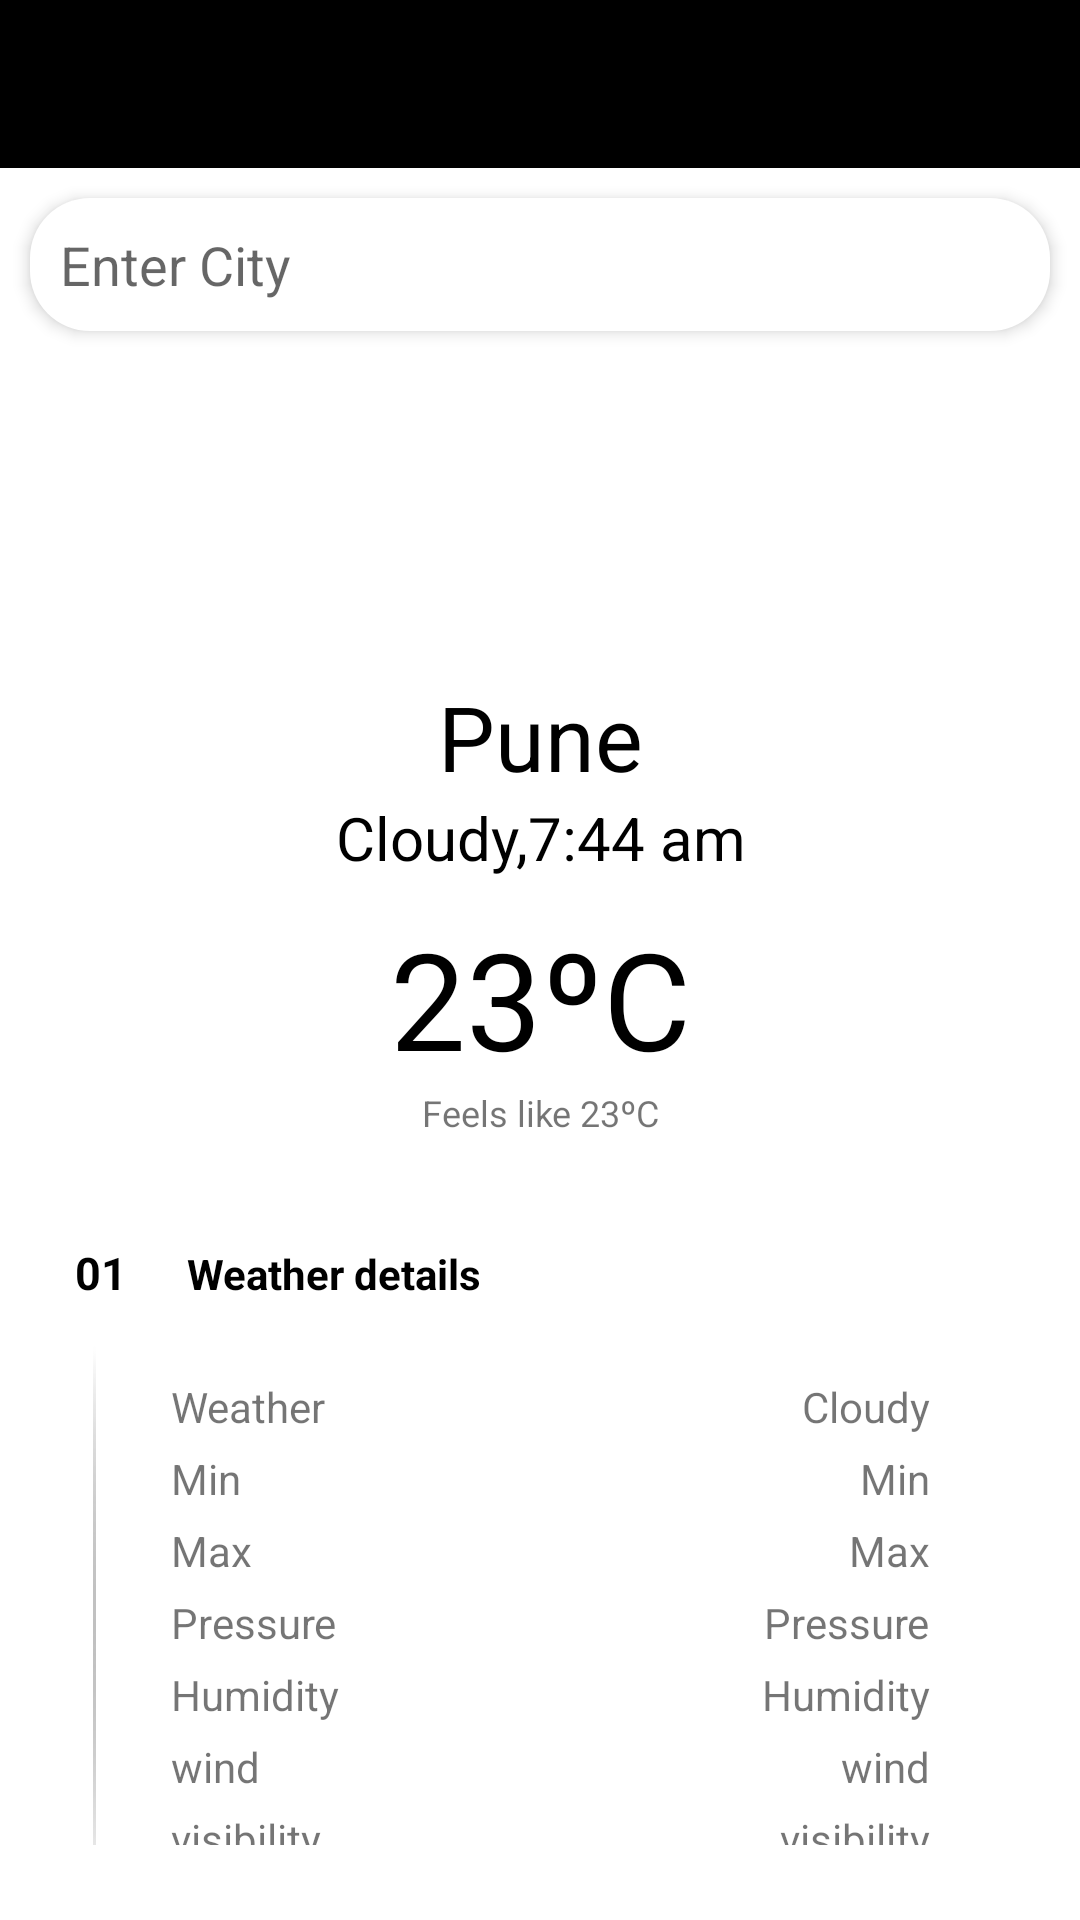

Produce the Android XML layout that renders to this screen, including the resource entries it uses.
<!-- AndroidManifest.xml: application theme Theme.WeatherApp -->
<!-- res/layout/activity_search_by_city.xml -->
<?xml version="1.0" encoding="utf-8"?>
<RelativeLayout xmlns:android="http://schemas.android.com/apk/res/android"
    xmlns:app="http://schemas.android.com/apk/res-auto"
    xmlns:tools="http://schemas.android.com/tools"
    android:layout_width="match_parent"
    android:layout_height="match_parent"
    tools:context=".activity.SearchByCityActivity">

    <com.google.android.material.appbar.AppBarLayout
        android:id="@+id/appbar"
        android:layout_width="match_parent"
        android:layout_height="wrap_content"
        android:elevation="0dp"
        android:theme="@style/ThemeOverlay.AppCompat.Dark">


        <androidx.appcompat.widget.Toolbar
            android:id="@+id/toolbar"
            android:layout_width="match_parent"
            android:layout_height="wrap_content"
            android:background="@color/black"
            android:minHeight="?attr/actionBarSize"
            app:layout_scrollFlags="scroll|enterAlways" />

    </com.google.android.material.appbar.AppBarLayout>

    <EditText
        android:id="@+id/etSearch"
        android:layout_width="match_parent"
        android:layout_height="wrap_content"
        android:layout_below="@id/appbar"
        android:layout_margin="10dp"
        android:background="@drawable/border_radius"
        android:drawableStart="@drawable/ic_search_black"
        android:drawablePadding="10dp"
        android:elevation="3dp"
        android:hint="@string/search"
        android:imeOptions="actionSearch"
        android:inputType="text"
        android:padding="10dp" />

    <LinearLayout
        android:layout_width="match_parent"
        android:layout_height="match_parent"
        android:layout_below="@id/etSearch"

        android:id="@+id/llMainLayout"
        android:orientation="vertical">

        <ImageView
            android:id="@+id/imgCurrentImage"
            android:layout_width="match_parent"
            android:layout_height="100dp"
            android:src="@drawable/cloud_img" />

        <TextView
            android:id="@+id/txtCity"
            android:layout_width="match_parent"
            android:layout_height="wrap_content"
            android:layout_marginTop="5dp"
            android:gravity="center"
            android:text="Pune"
            android:textColor="@color/black"
            android:textSize="30sp" />


        <TextView
            android:id="@+id/txtInfoTime"
            android:layout_width="match_parent"
            android:layout_height="wrap_content"
            android:gravity="center"
            android:text="Cloudy,7:44 am"
            android:textColor="@color/black"
            android:textSize="20sp" />


        <TextView
            android:id="@+id/txtTemperature"
            android:layout_width="match_parent"
            android:layout_height="wrap_content"
            android:layout_marginTop="10dp"
            android:gravity="center"
            android:text="23ºC"
            android:textColor="@color/black"
            android:textSize="45sp" />

        <TextView
            android:id="@+id/txtFeelsLike"
            android:layout_width="match_parent"
            android:layout_height="wrap_content"
            android:gravity="center"
            android:text="Feels like 23ºC"
            android:textSize="12sp" />

        <LinearLayout
            android:layout_width="match_parent"
            android:layout_height="match_parent"
            android:layout_marginTop="10dp"
            android:orientation="vertical"
            android:padding="25dp">

            <LinearLayout
                android:layout_width="wrap_content"
                android:layout_height="wrap_content"
                android:orientation="horizontal">

                <TextView
                    android:layout_width="wrap_content"
                    android:layout_height="wrap_content"
                    android:text="01"
                    android:textColor="@color/black"
                    android:textSize="15dp"
                    android:textStyle="bold" />

                <TextView
                    android:layout_width="wrap_content"
                    android:layout_height="wrap_content"
                    android:layout_marginStart="20dp"
                    android:text="Weather details"
                    android:textColor="@color/black"
                    android:textStyle="bold" />

            </LinearLayout>

            <LinearLayout
                android:layout_width="match_parent"
                android:layout_height="wrap_content"

                android:orientation="horizontal">

                <ImageView
                    android:layout_width="wrap_content"
                    android:layout_height="wrap_content"
                    android:layout_marginStart="6dp"
                    android:src="@drawable/line" />

                <LinearLayout
                    android:layout_width="wrap_content"
                    android:layout_height="wrap_content"
                    android:layout_marginLeft="25dp"
                    android:layout_marginTop="15dp"
                    android:orientation="vertical">

                    <TextView
                        android:layout_width="wrap_content"
                        android:layout_height="wrap_content"
                        android:layout_marginTop="10dp"
                        android:text="Weather" />

                    <TextView
                        android:layout_width="wrap_content"
                        android:layout_height="wrap_content"
                        android:layout_marginTop="5dp"
                        android:text="Min" />

                    <TextView
                        android:layout_width="wrap_content"
                        android:layout_height="wrap_content"
                        android:layout_marginTop="5dp"
                        android:text="Max" />

                    <TextView
                        android:layout_width="wrap_content"
                        android:layout_height="wrap_content"
                        android:layout_marginTop="5dp"
                        android:text="Pressure" />

                    <TextView
                        android:layout_width="wrap_content"
                        android:layout_height="wrap_content"
                        android:layout_marginTop="5dp"
                        android:text="Humidity" />

                    <TextView
                        android:layout_width="wrap_content"
                        android:layout_height="wrap_content"
                        android:layout_marginTop="5dp"
                        android:text="wind" />

                    <TextView
                        android:layout_width="wrap_content"
                        android:layout_height="wrap_content"
                        android:layout_marginTop="5dp"
                        android:text="visibility" />

                </LinearLayout>

                <LinearLayout
                    android:layout_width="match_parent"
                    android:layout_height="wrap_content"
                    android:layout_marginLeft="25dp"
                    android:layout_marginTop="15dp"
                    android:layout_marginRight="25dp"
                    android:gravity="right"
                    android:orientation="vertical">

                    <TextView
                        android:id="@+id/txtWeatherInfo"
                        android:layout_width="wrap_content"
                        android:layout_height="wrap_content"
                        android:layout_marginTop="10dp"
                        android:text="Cloudy" />

                    <TextView
                        android:id="@+id/txtMinTemp"
                        android:layout_width="wrap_content"
                        android:layout_height="wrap_content"
                        android:layout_marginTop="5dp"
                        android:text="Min" />

                    <TextView
                        android:id="@+id/txtMaxTemp"
                        android:layout_width="wrap_content"
                        android:layout_height="wrap_content"
                        android:layout_marginTop="5dp"
                        android:text="Max" />

                    <TextView
                        android:id="@+id/txtPressure"
                        android:layout_width="wrap_content"
                        android:layout_height="wrap_content"
                        android:layout_marginTop="5dp"
                        android:text="Pressure" />

                    <TextView
                        android:id="@+id/txtHumidity"
                        android:layout_width="wrap_content"
                        android:layout_height="wrap_content"
                        android:layout_marginTop="5dp"
                        android:text="Humidity" />

                    <TextView
                        android:id="@+id/txtWind"
                        android:layout_width="wrap_content"
                        android:layout_height="wrap_content"
                        android:layout_marginTop="5dp"
                        android:text="wind" />

                    <TextView
                        android:id="@+id/txtVisibility"
                        android:layout_width="wrap_content"
                        android:layout_height="wrap_content"
                        android:layout_marginTop="5dp"
                        android:text="visibility" />

                </LinearLayout>

            </LinearLayout>
        </LinearLayout>

    </LinearLayout>

    <RelativeLayout
        android:id="@+id/progressBarLayout"
        android:layout_width="match_parent"
        android:layout_height="match_parent"
        android:background="@color/white"
        android:visibility="gone">

        <ProgressBar
            android:id="@+id/progressBar"
            android:layout_width="wrap_content"
            android:layout_height="wrap_content"
            android:layout_centerInParent="true"
            android:visibility="gone" />

    </RelativeLayout>

</RelativeLayout>
<!-- resources referenced by this layout -->
<resources>
  <color name="black">#FF000000</color>
  <color name="white">#FFFFFFFF</color>
  <!-- drawable border_radius (drawable) -->
  <?xml version="1.0" encoding="utf-8"?>
  <shape xmlns:android="http://schemas.android.com/apk/res/android"
      android:shape="rectangle">
      <solid android:color="@color/white" />
      <corners android:radius="20dp" />
  
  
  </shape>
  <!-- drawable line: png bitmap (drawable, 371 bytes) -->
  <string name="search">Enter City</string>
  <style name="Theme.WeatherApp" parent="Theme.MaterialComponents.DayNight.NoActionBar">
          
          <item name="colorPrimary">@color/primary_dark</item>
          <item name="colorPrimaryVariant">@color/primary_dark</item>
          <item name="colorOnPrimary">@color/primary_white</item>
          
          <item name="colorSecondary">@color/primary</item>
          <item name="colorSecondaryVariant">@color/primary_darker</item>
          <item name="colorOnSecondary">@color/black</item>
          
          <item name="android:statusBarColor" tools:targetApi="l">?attr/colorPrimaryVariant</item>
          
      </style>
  <color name="primary_dark">#252524</color>
  <color name="primary_white">#F7F6F5</color>
  <color name="primary">#101014</color>
  <color name="primary_darker">#FF000000</color>
</resources>
